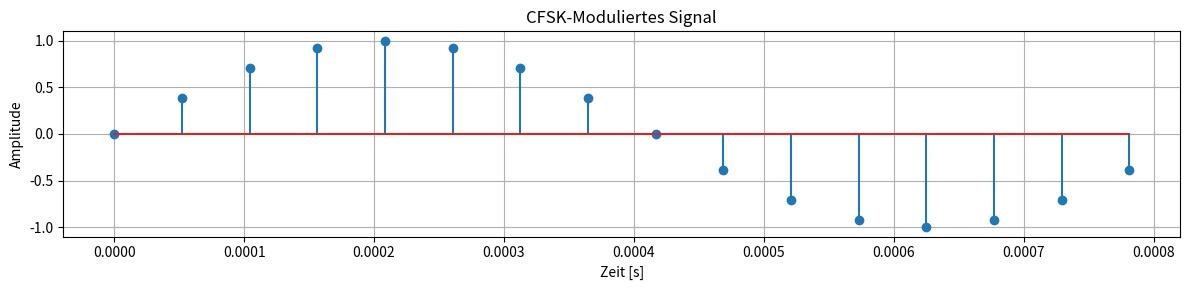

Python code for this plot:
import numpy as np
import matplotlib.pyplot as plt
from scipy.signal import butter, lfilter

# Bandpass-Filter
def bandpass_filter(signal, lowcut, highcut, fs, order=5):
    nyq = 0.5 * fs
    low = lowcut / nyq
    high = highcut / nyq
    b, a = butter(order, [low, high], btype='band')
    return lfilter(b, a, signal)

# CFSK-Modulation
def cfsk_modulate(bits, f0, f1, sample_rate, symbol_duration):
    t = np.linspace(0, symbol_duration, int(sample_rate * symbol_duration), endpoint=False)
    signal = np.concatenate([
        np.sin(2 * np.pi * (f0 if bit == 0 else f1) * t)
        for bit in bits
    ])
    return signal

# CFSK-Demodulation (ohne Symbolvisualisierung)
def cfsk_demodulate(signal, f0, f1, sample_rate, symbol_duration):
    samples_per_symbol = int(symbol_duration * sample_rate)
    num_symbols = len(signal) // samples_per_symbol
    bits = []

    for i in range(num_symbols):
        symbol = signal[i*samples_per_symbol:(i+1)*samples_per_symbol]

        # Energie im Band um f0
        s0 = bandpass_filter(symbol, f0 - 50, f0 + 50, sample_rate)
        e0 = np.sum(s0**2)

        # Energie im Band um f1
        s1 = bandpass_filter(symbol, f1 - 50, f1 + 50, sample_rate)
        e1 = np.sum(s1**2)

        bit = 0 if e0 > e1 else 1
        bits.append(bit)

    return bits

# 🔧 Parameter
sample_rate = 19200      # Hz
symbol_duration = 1/1200    # Sekunden
f0 = 1200                # Hz für Bit 0
f1 = 2200                # Hz für Bit 1
bits = [0]

# 🔄 Modulation
mod_signal = cfsk_modulate(bits, f0, f1, sample_rate, symbol_duration)

# 📊 Input-Signal plotten
time = np.linspace(0, len(mod_signal)/sample_rate, len(mod_signal), endpoint=False)
plt.figure(figsize=(12, 3))
plt.stem(time, mod_signal)
plt.title("CFSK-Moduliertes Signal")
plt.xlabel("Zeit [s]")
plt.ylabel("Amplitude")
plt.grid(True)
plt.tight_layout()
plt.show()

# 🔁 Demodulation
recovered_bits = cfsk_demodulate(mod_signal, f0, f1, sample_rate, symbol_duration)

# 🖨️ Ergebnisse
print("Gesendete Bits:  ", bits)
print("Demodulierte Bits:", recovered_bits)
